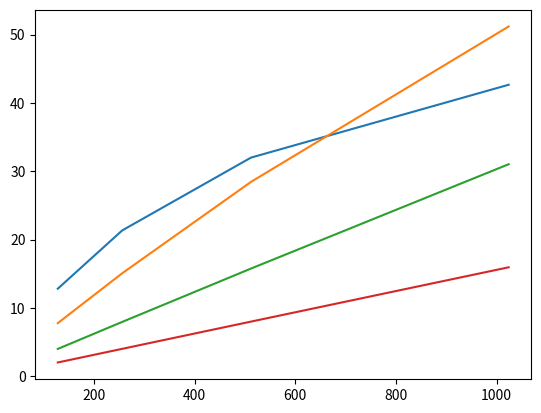

Python code for this plot:
import matplotlib.pyplot as plt

if __name__ == '__main__':
    seq_len = [128, 256, 512, 1024]
    d_block = [8, 16, 32, 64]
    for m in d_block:
        print(f'分块大小 m={m}, L={seq_len}')
        accelerate = []
        for L in seq_len:
            accelerate.append(L / (m + L / m / m))
        print(accelerate)
        plt.plot(seq_len, accelerate)
        plt.show()